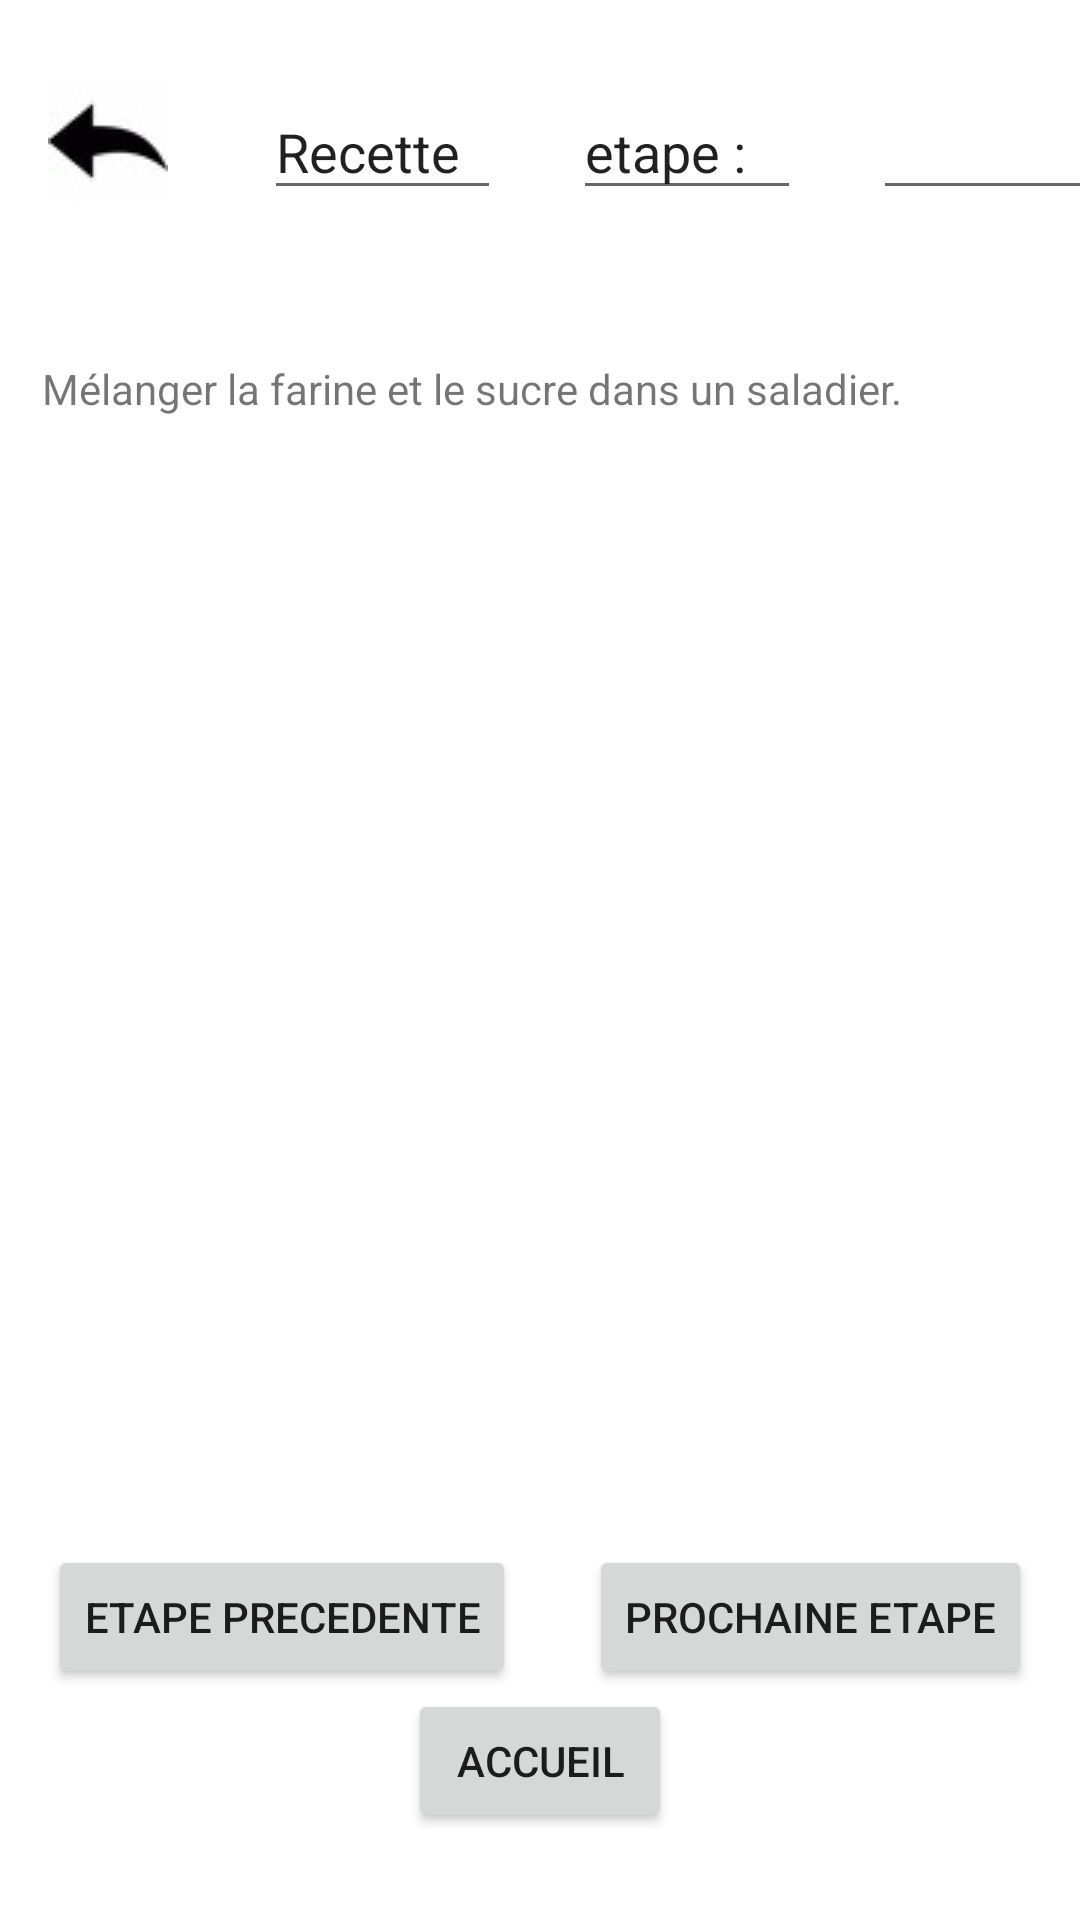

Reconstruct the res/layout file that produces this screen, plus the resources it refers to.
<!-- AndroidManifest.xml: application theme Theme.EnjoyYourMeal -->
<!-- res/layout/activity_etape_recette.xml -->
<?xml version="1.0" encoding="utf-8"?>
<androidx.constraintlayout.widget.ConstraintLayout xmlns:android="http://schemas.android.com/apk/res/android"
    xmlns:app="http://schemas.android.com/apk/res-auto"
    xmlns:tools="http://schemas.android.com/tools"
    android:layout_width="match_parent"
    android:layout_height="match_parent"
    tools:context=".controleur.EtapeRecetteActivity">

    <ImageButton
        android:id="@+id/imageButton_flecheRetour"
        android:layout_width="40dp"
        android:layout_height="40dp"
        android:layout_marginStart="16dp"
        android:layout_marginTop="27dp"
        app:layout_constraintStart_toStartOf="parent"
        app:layout_constraintTop_toTopOf="parent"
        app:srcCompat="@drawable/fleche_retour" />

    <EditText
        android:id="@+id/editText_nomRecette"
        android:layout_width="79dp"
        android:layout_height="42dp"
        android:layout_marginStart="32dp"
        android:layout_marginTop="28dp"
        android:ems="10"
        android:inputType="textPersonName"
        android:text="Recette"
        app:layout_constraintStart_toEndOf="@+id/imageButton_flecheRetour"
        app:layout_constraintTop_toTopOf="parent" />

    <EditText
        android:id="@+id/editText_numEtape"
        android:layout_width="76dp"
        android:layout_height="42dp"
        android:layout_marginStart="24dp"
        android:layout_marginTop="28dp"
        android:ems="10"
        android:inputType="textPersonName"
        android:text="etape : "
        app:layout_constraintStart_toEndOf="@+id/editText_nomRecette"
        app:layout_constraintTop_toTopOf="parent" />

    <EditText
        android:id="@+id/editTextNumber_numEtape"
        android:layout_width="91dp"
        android:layout_height="42dp"
        android:layout_marginStart="24dp"
        android:layout_marginTop="28dp"
        android:ems="10"
        android:inputType="number"
        app:layout_constraintStart_toEndOf="@+id/editText_numEtape"
        app:layout_constraintTop_toTopOf="parent" />

    <TextView
        android:id="@+id/textView_etape"
        android:layout_width="332dp"
        android:layout_height="456dp"
        android:layout_marginStart="24dp"
        android:layout_marginTop="120dp"
        android:layout_marginEnd="24dp"
        android:text="Mélanger la farine et le sucre dans un saladier."
        app:layout_constraintEnd_toEndOf="parent"
        app:layout_constraintStart_toStartOf="parent"
        app:layout_constraintTop_toTopOf="parent" />

    <Button
        android:id="@+id/button_prochaine_etape"
        android:layout_width="wrap_content"
        android:layout_height="wrap_content"
        android:layout_marginEnd="16dp"
        android:text="Prochaine Etape"
        app:layout_constraintBottom_toTopOf="@+id/button_accueil"
        app:layout_constraintEnd_toEndOf="parent"
        app:layout_constraintHorizontal_bias="1.0"
        app:layout_constraintStart_toEndOf="@+id/button_etapePrecedente" />

    <Button
        android:id="@+id/button_accueil"
        android:layout_width="wrap_content"
        android:layout_height="wrap_content"
        android:layout_marginStart="32dp"
        android:layout_marginEnd="32dp"
        android:layout_marginBottom="29dp"
        android:text="Accueil"
        app:layout_constraintBottom_toBottomOf="parent"
        app:layout_constraintEnd_toEndOf="parent"
        app:layout_constraintStart_toStartOf="parent" />

    <Button
        android:id="@+id/button_etapePrecedente"
        android:layout_width="wrap_content"
        android:layout_height="wrap_content"
        android:layout_marginStart="16dp"
        android:text="Etape Precedente"
        app:layout_constraintBottom_toTopOf="@+id/button_accueil"
        app:layout_constraintStart_toStartOf="parent"
        tools:visibility="invisible" />

</androidx.constraintlayout.widget.ConstraintLayout>
<!-- resources referenced by this layout -->
<resources>
  <!-- drawable fleche_retour: jpg bitmap (drawable, 3877 bytes) -->
  <style name="Theme.EnjoyYourMeal" parent="Theme.MaterialComponents.DayNight.DarkActionBar">
          
          <item name="colorPrimary">@color/purple_500</item>
          <item name="colorPrimaryVariant">@color/purple_700</item>
          <item name="colorOnPrimary">@color/white</item>
          
          <item name="colorSecondary">@color/teal_200</item>
          <item name="colorSecondaryVariant">@color/teal_700</item>
          <item name="colorOnSecondary">@color/black</item>
          
          <item name="android:statusBarColor">?attr/colorPrimaryVariant</item>
          
      </style>
  <color name="purple_500">#FF6200EE</color>
  <color name="purple_700">#FF3700B3</color>
  <color name="white">#FFFFFFFF</color>
  <color name="teal_200">#FF03DAC5</color>
  <color name="teal_700">#FF018786</color>
  <color name="black">#FF000000</color>
</resources>
